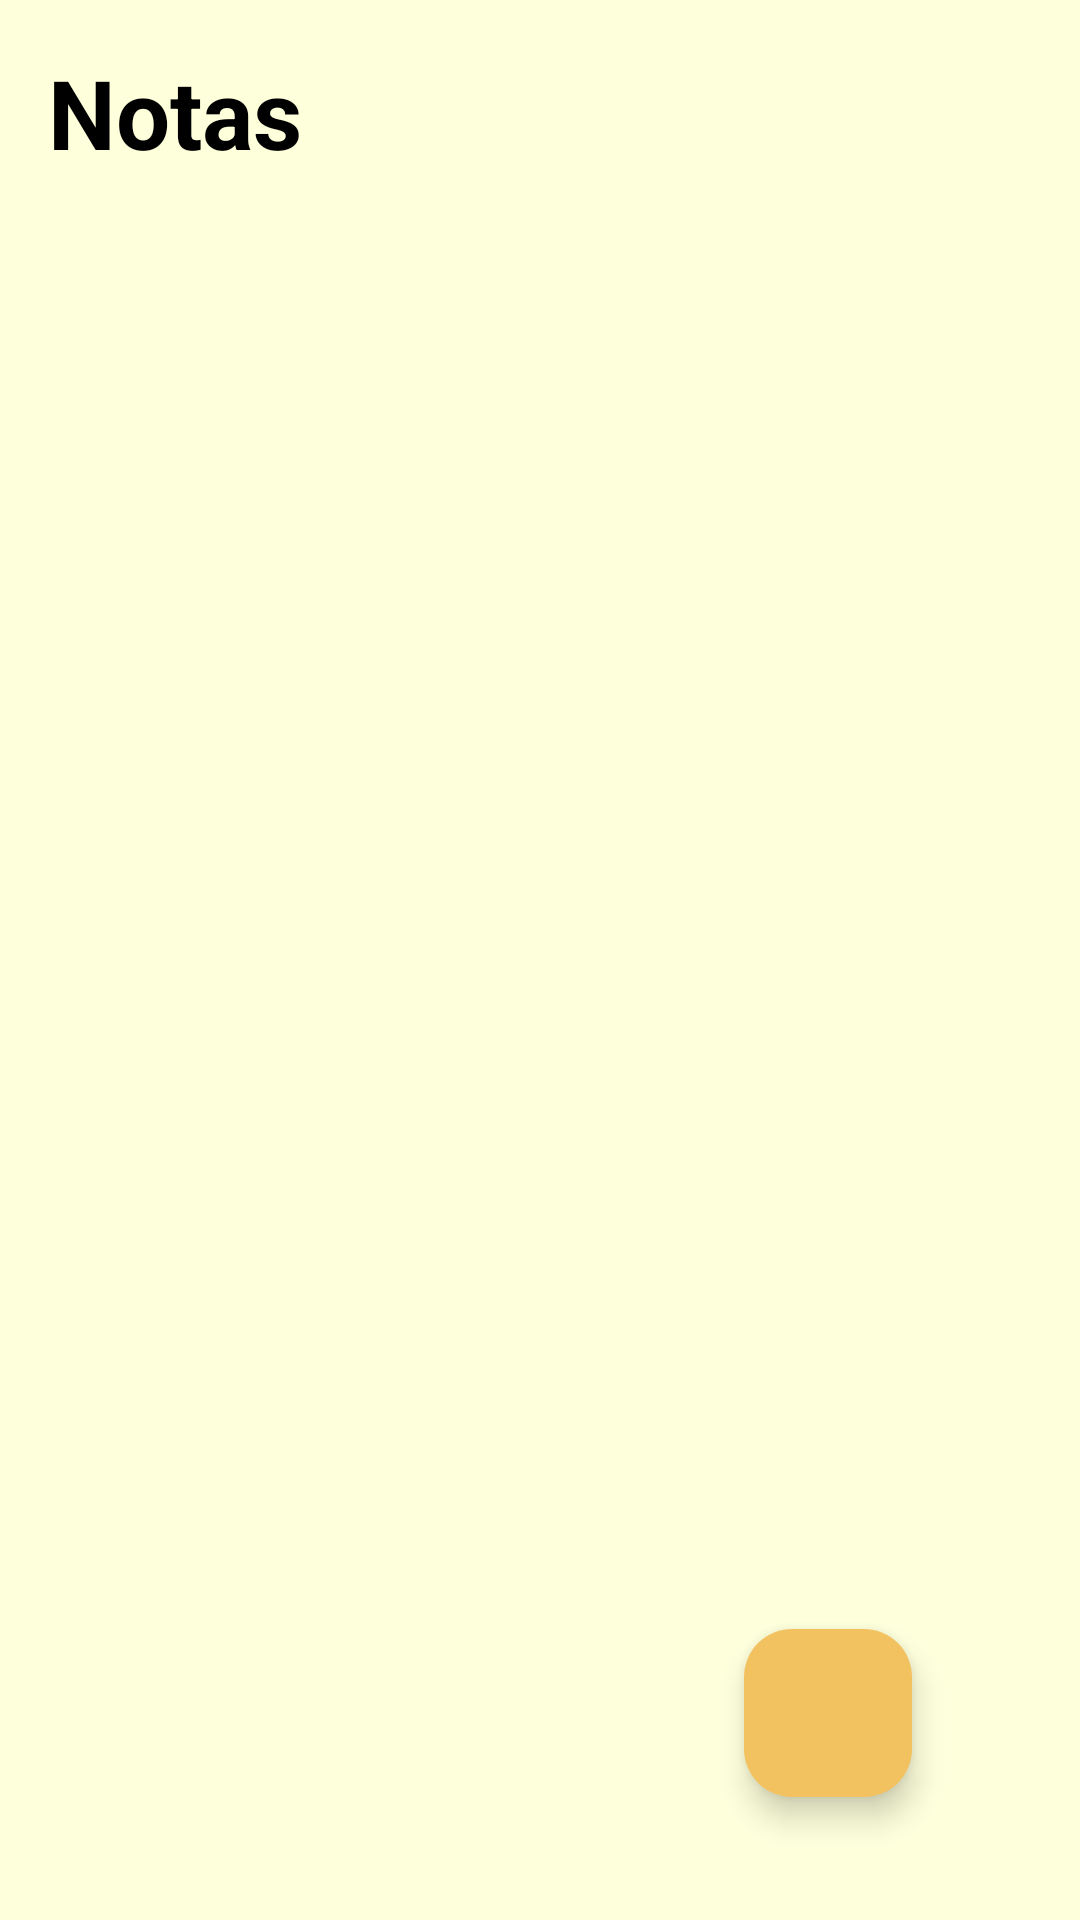

Write the Android layout XML for this screen, with the resource values it uses.
<!-- AndroidManifest.xml: application theme Theme.DailyApp -->
<!-- res/layout/activity_lista_notas.xml -->
<?xml version="1.0" encoding="utf-8"?>
<RelativeLayout xmlns:android="http://schemas.android.com/apk/res/android"
    xmlns:app="http://schemas.android.com/apk/res-auto"
    xmlns:tools="http://schemas.android.com/tools"
    android:layout_width="match_parent"
    android:layout_height="match_parent"
    android:orientation="vertical"
    android:padding="16dp"
    android:background="@color/FondoP"
    tools:context=".ListaNotasActivity">

    <RelativeLayout
        android:layout_width="match_parent"
        android:layout_height="wrap_content"
        android:id="@+id/cabecera">

        <TextView
            android:layout_width="wrap_content"
            android:layout_height="wrap_content"
            android:id="@+id/titulo_pag"
            android:textSize="32sp"
            android:text="Notas"
            android:textColor="@color/black"
            android:textStyle="bold"/>

    </RelativeLayout>

    <androidx.recyclerview.widget.RecyclerView
        android:id="@+id/recycler_view"
        android:layout_width="match_parent"
        android:layout_height="match_parent"
        android:layout_below="@+id/cabecera"/>

    <com.google.android.material.floatingactionbutton.FloatingActionButton
        android:id="@+id/addNoteButton"
        android:layout_width="match_parent"

        android:layout_height="wrap_content"
        android:layout_alignParentEnd="true"
        android:layout_alignParentBottom="true"
        android:layout_marginEnd="40dp"
        android:layout_marginBottom="25dp"
        android:src="@mipmap/signomas"
        app:backgroundTint="#F3C260" />

</RelativeLayout>
<!-- resources referenced by this layout -->
<resources>
  <color name="FondoP">#FEFFDB</color>
  <color name="black">#FF000000</color>
  <style name="Theme.DailyApp" parent="Base.Theme.DailyApp" />
  <style name="Base.Theme.DailyApp" parent="Theme.Material3.DayNight.NoActionBar">
          
          
      </style>
</resources>
